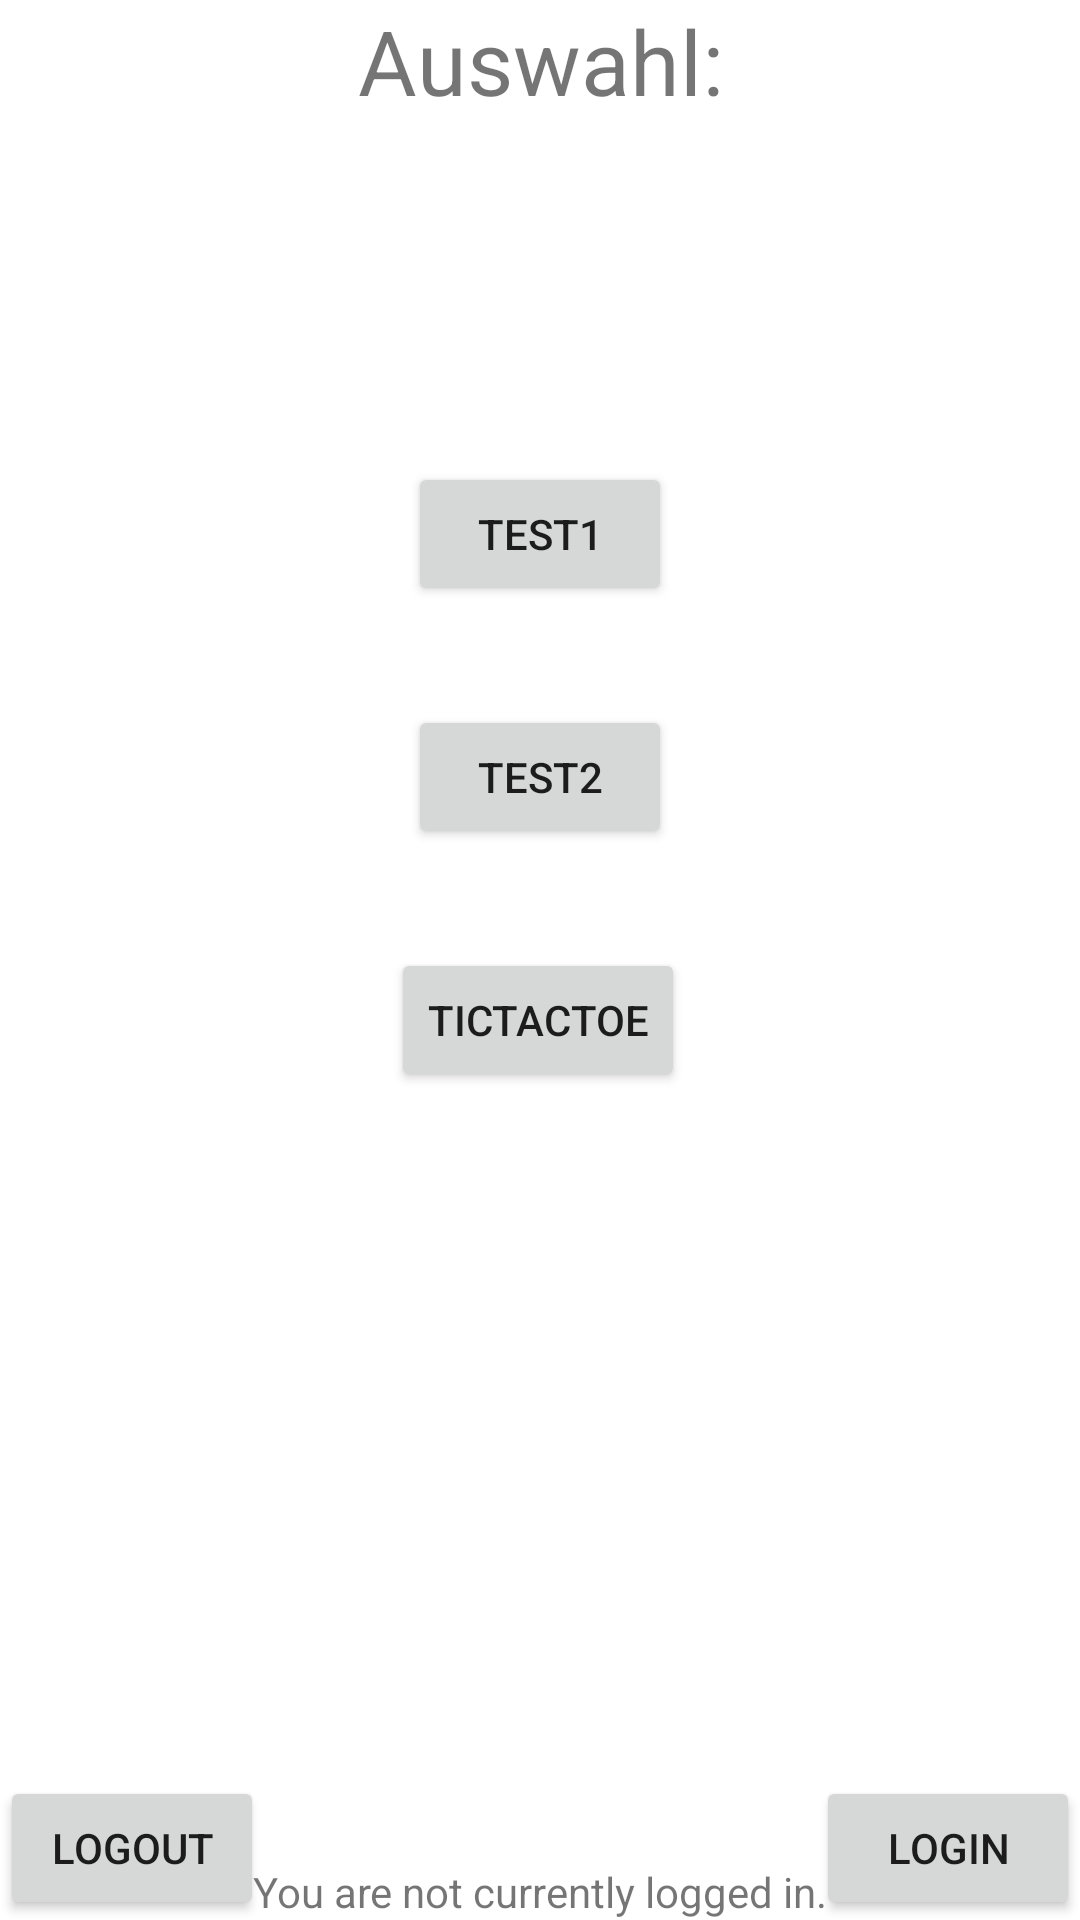

Here is an Android app screen rendered from its layout file. Give the layout XML and the strings, colors and styles it references.
<!-- AndroidManifest.xml: application theme Theme.TestApplication -->
<!-- res/layout/activity_game_select.xml -->
<?xml version="1.0" encoding="utf-8"?>
<androidx.constraintlayout.widget.ConstraintLayout xmlns:android="http://schemas.android.com/apk/res/android"
    xmlns:app="http://schemas.android.com/apk/res-auto"
    xmlns:tools="http://schemas.android.com/tools"
    android:layout_width="match_parent"
    android:layout_height="match_parent"
    tools:context=".GameSelect">

    <TextView
        android:id="@+id/textView2"
        android:layout_width="200sp"
        android:layout_height="40sp"
        android:text="Auswahl:"
        app:layout_constraintEnd_toEndOf="parent"
        app:layout_constraintStart_toStartOf="parent"
        app:layout_constraintTop_toTopOf="parent"
        android:textSize="30sp"
        android:gravity="center"
        />

    <Button
        android:id="@+id/TicTacToeButton"
        android:layout_width="wrap_content"
        android:layout_height="wrap_content"
        android:text="TicTacToe"
        app:layout_constraintBottom_toBottomOf="parent"
        app:layout_constraintEnd_toEndOf="parent"
        app:layout_constraintHorizontal_bias="0.498"
        app:layout_constraintStart_toStartOf="parent"
        app:layout_constraintTop_toBottomOf="@+id/textView2" />

    <Button
        android:id="@+id/loginbutton"
        android:layout_width="wrap_content"
        android:layout_height="wrap_content"
        android:text="LOGIN"
        app:layout_constraintBottom_toBottomOf="parent"
        app:layout_constraintEnd_toEndOf="parent" />

    <Button
        android:id="@+id/buttonlogout"
        android:layout_width="wrap_content"
        android:layout_height="wrap_content"
        android:text="Logout"
        app:layout_constraintBottom_toBottomOf="parent"
        app:layout_constraintStart_toStartOf="parent" />

    <TextView
        android:id="@+id/logstatus"
        android:layout_width="wrap_content"
        android:layout_height="wrap_content"
        android:text="You are not currently logged in."
        app:layout_constraintBottom_toBottomOf="parent"
        app:layout_constraintEnd_toStartOf="@+id/loginbutton"
        app:layout_constraintStart_toEndOf="@+id/buttonlogout" />

    <Button
        android:id="@+id/ButtonTest1"
        android:layout_width="wrap_content"
        android:layout_height="wrap_content"
        android:text="Test1"
        app:layout_constraintBottom_toTopOf="@+id/TicTacToeButton"
        app:layout_constraintEnd_toEndOf="parent"
        app:layout_constraintStart_toStartOf="parent"
        app:layout_constraintTop_toBottomOf="@+id/textView2" />

    <Button
        android:id="@+id/ButtonTest2"
        android:layout_width="wrap_content"
        android:layout_height="wrap_content"
        android:text="Test2"
        app:layout_constraintBottom_toTopOf="@+id/TicTacToeButton"
        app:layout_constraintEnd_toEndOf="parent"
        app:layout_constraintStart_toStartOf="parent"
        app:layout_constraintTop_toBottomOf="@+id/ButtonTest1" />
</androidx.constraintlayout.widget.ConstraintLayout>
<!-- resources referenced by this layout -->
<resources>
  <style name="Theme.TestApplication" parent="Theme.MaterialComponents.DayNight.NoActionBar">
          
          <item name="colorPrimary">#FFc7105c</item>
          <item name="colorPrimaryVariant">#9a0c46</item>
          <item name="colorOnPrimary">#fff3d8dd</item>
          
          <item name="colorSecondary">@color/teal_200</item>
          <item name="colorSecondaryVariant">@color/teal_700</item>
          <item name="colorOnSecondary">#fff3d8dd</item>
          
          <item name="android:statusBarColor" tools:targetApi="l">?attr/colorPrimaryVariant</item>
  
          
      </style>
  <color name="teal_200">#FF03DAC5</color>
  <color name="teal_700">#FF018786</color>
</resources>
